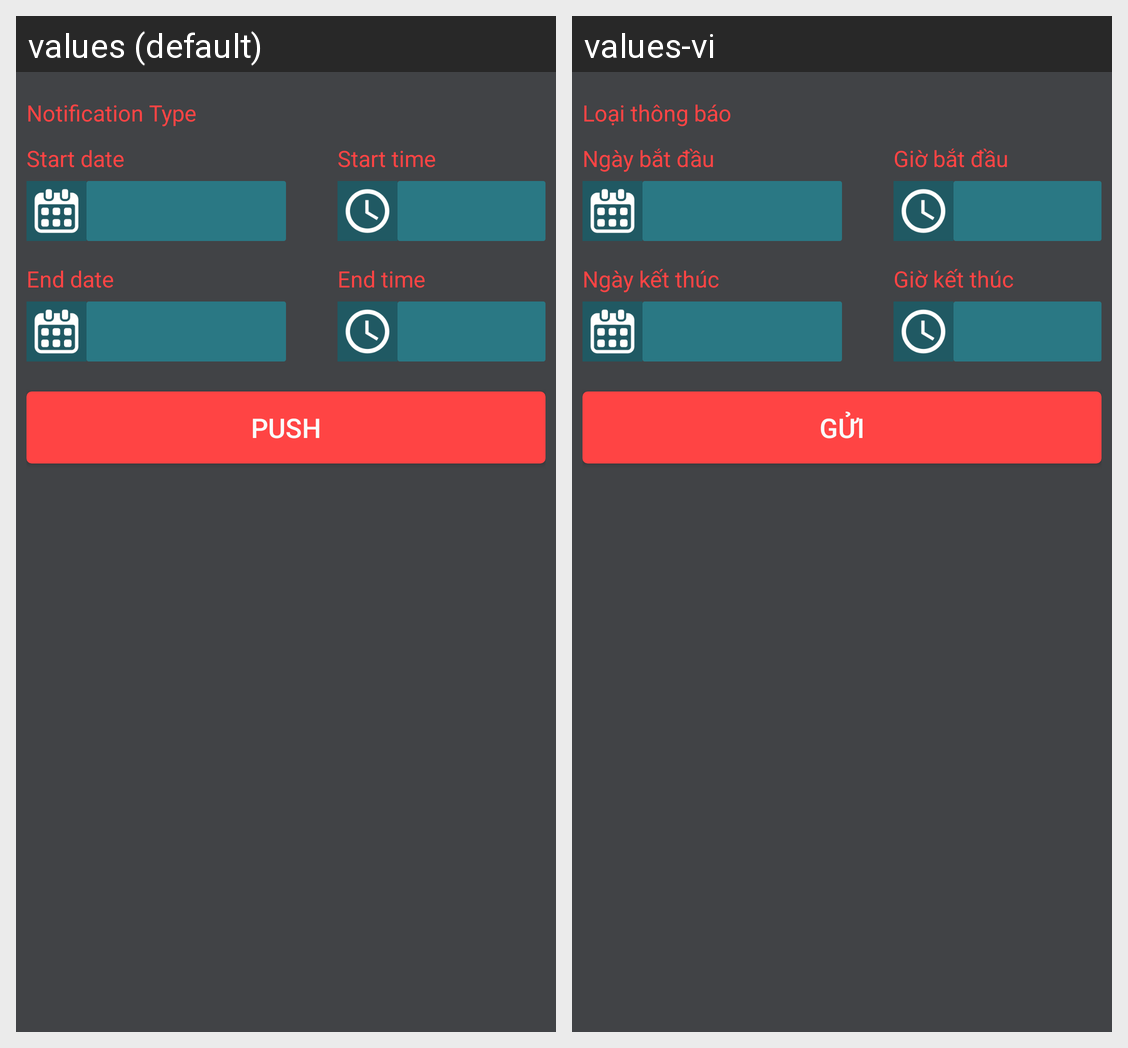

This grid shows one Android layout under two languages. Give, for every string resource on the screen, its name, the default text and each shown locale's text.
Android screen res/layout/dialog_push_notification.xml rendered under 2 locales, left to right: values (default), values-vi. Device: Nexus 5 (rendered at 1080×1920; each locale shown at half size, 540×960, under a caption strip naming it); theme EQuizTheme.
Strings drawn on this screen, with the default value and each locale's value (text and hints the layout hard-codes, and strings that could not be matched under every locale, appear in the picture but are not listed):

text_notification_type
  values: Notification Type
  values-vi: Loại thông báo

text_start_date
  values: Start date
  values-vi: Ngày bắt đầu

text_start_time
  values: Start time
  values-vi: Giờ bắt đầu

text_end_date
  values: End date
  values-vi: Ngày kết thúc

text_end_time
  values: End time
  values-vi: Giờ kết thúc

text_push
  values: Push
  values-vi: Gửi
